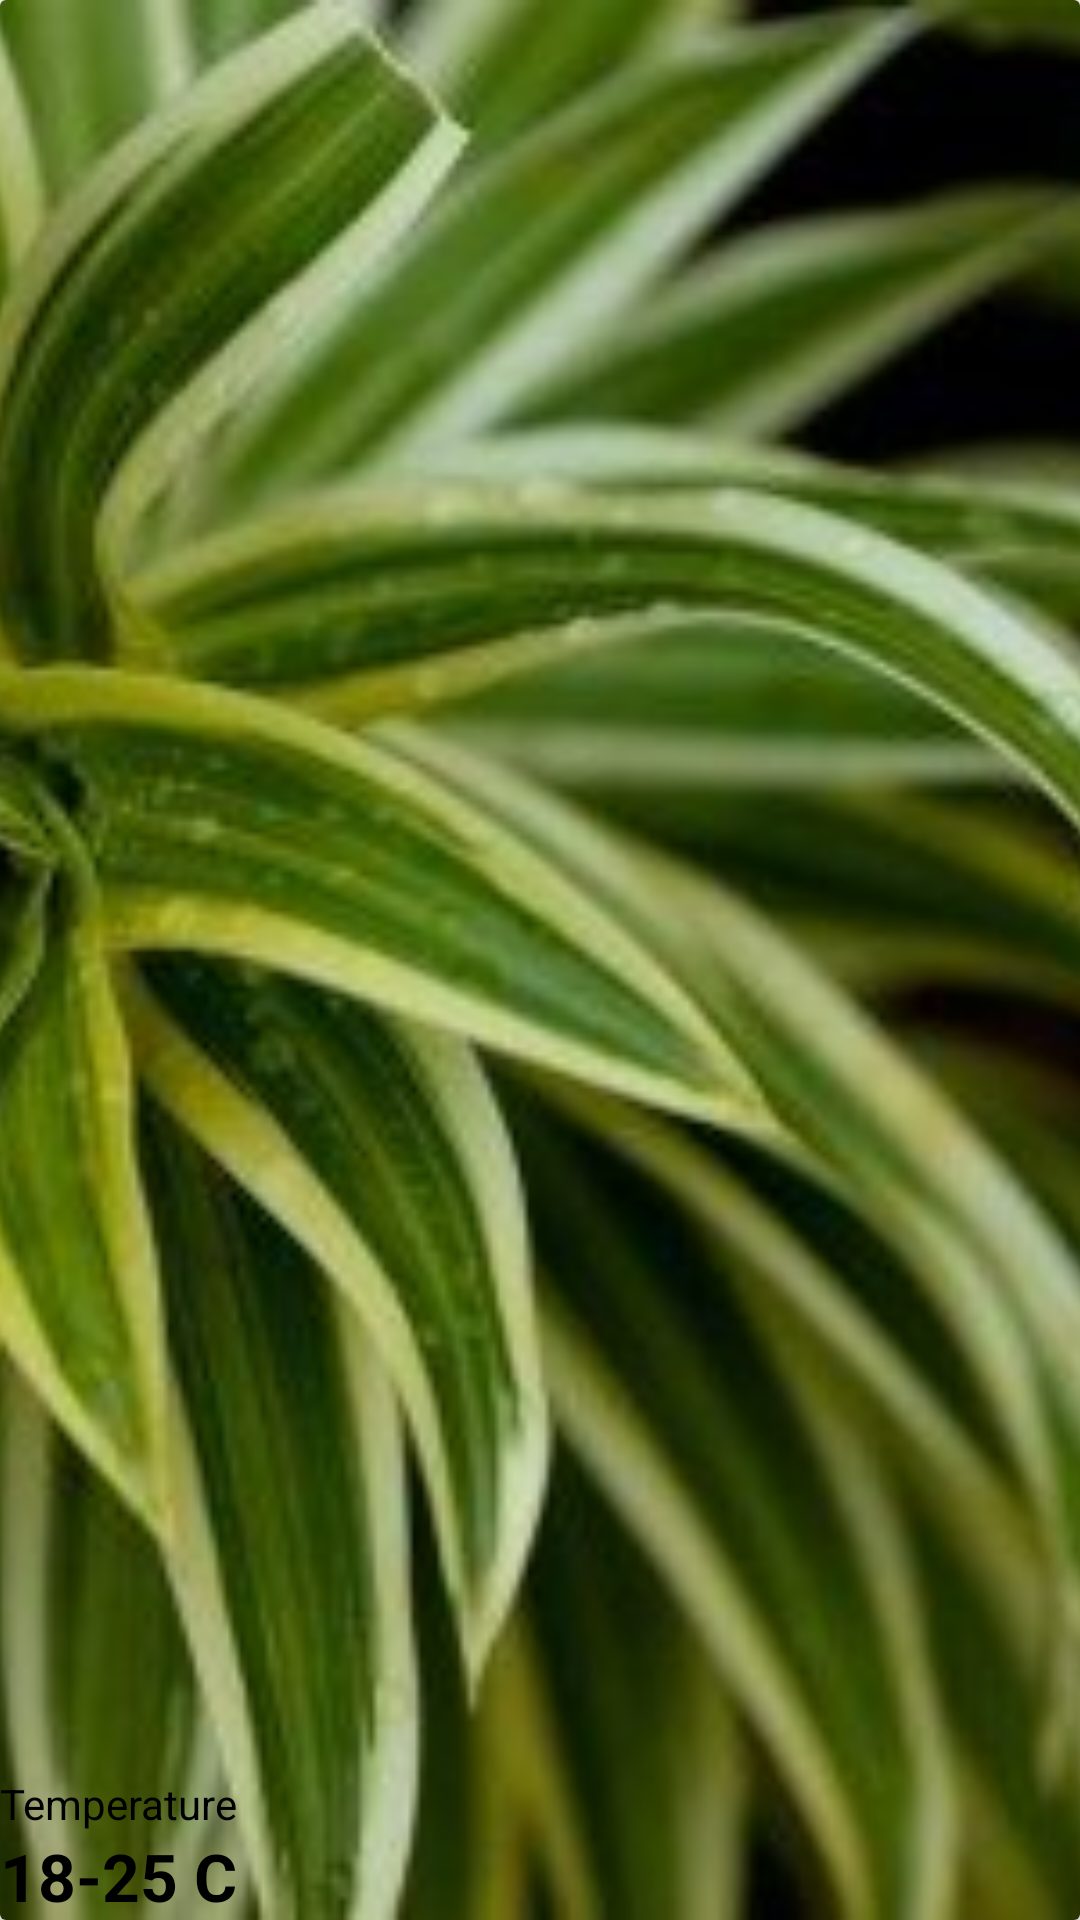

Write the Android layout XML for this screen, with the resource values it uses.
<!-- AndroidManifest.xml: application theme AppTheme.NoActionBar -->
<!-- res/layout/plant_detail_item_view.xml -->
<?xml version="1.0" encoding="utf-8"?>
<androidx.cardview.widget.CardView xmlns:android="http://schemas.android.com/apk/res/android"
    android:layout_width="@dimen/margin_100"
    android:layout_height="@dimen/height_200"
    android:layout_margin="@dimen/margin_10">

    <FrameLayout
        android:layout_width="match_parent"
        android:layout_height="match_parent">
        <ImageView
            android:src="@drawable/plant_pic"
            android:id="@+id/img_plant_pic"
            android:scaleType="centerCrop"
            android:layout_width="match_parent"
            android:layout_height="match_parent"/>
        <RelativeLayout
            android:layout_width="match_parent"
            android:layout_height="match_parent">
            <TextView
                android:text="Temperature"
                android:id="@+id/tv_light"
                android:layout_above="@id/tv_temperature"
                android:textColor="@color/black"
                android:layout_width="wrap_content"
                android:layout_height="wrap_content"/>
            <TextView
                android:id="@+id/tv_temperature"
                android:text="18-25 C"
                android:textStyle="bold"
                android:textAppearance="@style/TextAppearance.AppCompat.Large"
                android:layout_alignParentBottom="true"
                android:textColor="@color/black"
                android:layout_width="wrap_content"
                android:layout_height="wrap_content"/>
        </RelativeLayout>
    </FrameLayout>

</androidx.cardview.widget.CardView>
<!-- resources referenced by this layout -->
<resources>
  <color name="black">#000</color>
  <dimen name="height_200">200dp</dimen>
  <dimen name="margin_10">10dp</dimen>
  <dimen name="margin_100">100dp</dimen>
  <!-- drawable plant_pic: jpg bitmap (drawable-v21, 23402 bytes) -->
  <style name="AppTheme.NoActionBar">
          <item name="windowActionBar">false</item>
          <item name="windowNoTitle">true</item>
          <item name="android:windowActivityTransitions">true</item>
          <item name="android:windowEnterTransition">@android:transition/fade</item>
          <item name="android:windowExitTransition">@android:transition/fade</item>
      </style>
</resources>
